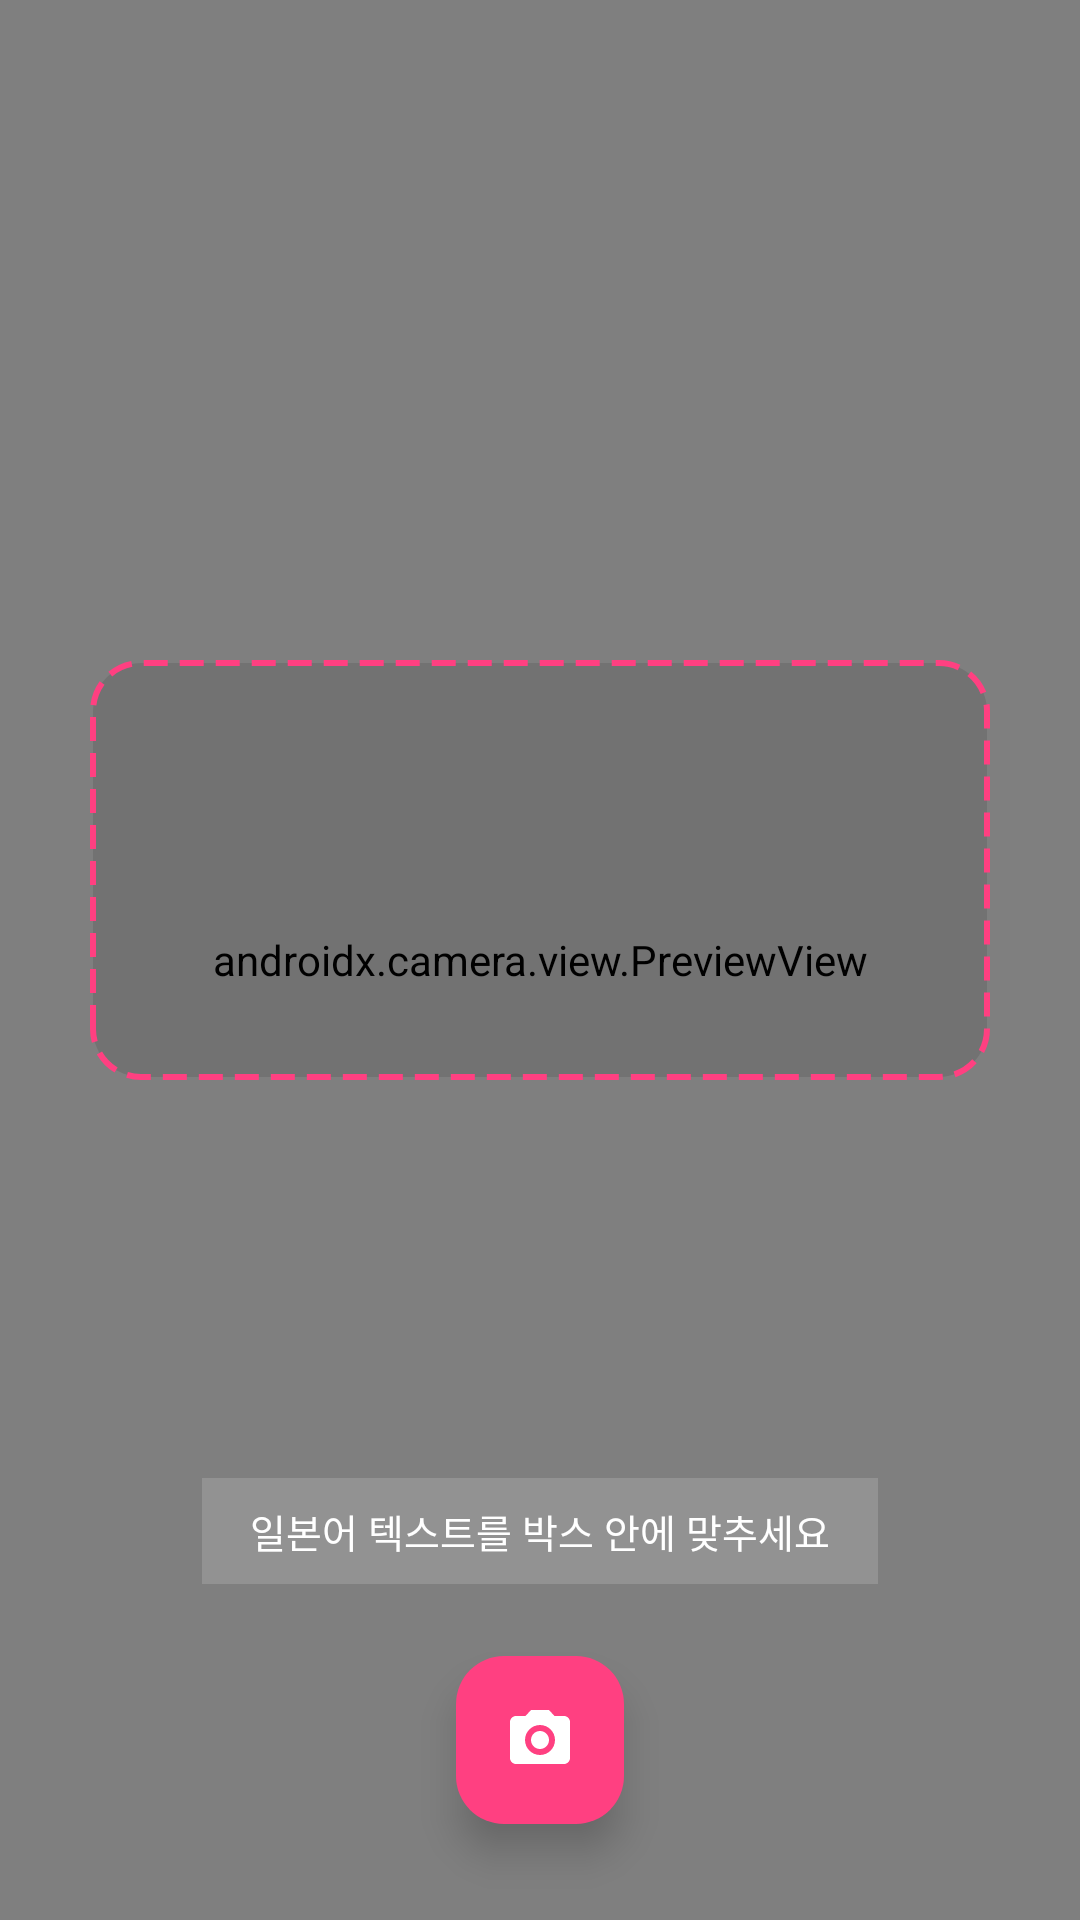

Layout XML and referenced resources for this Android screen:
<!-- AndroidManifest.xml: application theme Theme.AndTranslate -->
<!-- res/layout/fragment_lens.xml -->
<?xml version="1.0" encoding="utf-8"?>
<androidx.constraintlayout.widget.ConstraintLayout xmlns:android="http://schemas.android.com/apk/res/android"
    xmlns:app="http://schemas.android.com/apk/res-auto"
    android:layout_width="match_parent"
    android:layout_height="match_parent"
    android:background="#000000">

    
    <androidx.camera.view.PreviewView
        android:id="@+id/preview_view"
        android:layout_width="match_parent"
        android:layout_height="match_parent" />

    
    <View
        android:layout_width="300dp"
        android:layout_height="140dp"
        android:background="@drawable/bg_scanner_reticle"
        android:layout_marginBottom="60dp"
        app:layout_constraintTop_toTopOf="parent"
        app:layout_constraintBottom_toBottomOf="parent"
        app:layout_constraintStart_toStartOf="parent"
        app:layout_constraintEnd_toEndOf="parent" />

    <TextView
        android:layout_width="wrap_content"
        android:layout_height="wrap_content"
        android:text="@string/lens_guide_text"
        android:textColor="@color/white"
        android:background="@color/glass_surface_bg"
        android:paddingHorizontal="16dp"
        android:paddingVertical="8dp"
        android:textSize="13sp"
        android:layout_marginBottom="24dp"
        app:layout_constraintBottom_toTopOf="@+id/btn_capture_ocr"
        app:layout_constraintStart_toStartOf="parent"
        app:layout_constraintEnd_toEndOf="parent" />

    <com.google.android.material.floatingactionbutton.FloatingActionButton
        android:id="@+id/btn_capture_ocr"
        android:layout_width="wrap_content"
        android:layout_height="wrap_content"
        android:contentDescription="Capture OCR"
        android:src="@drawable/ic_nav_lens"
        app:tint="@color/white"
        app:backgroundTint="@color/md_theme_dark_secondary"
        android:layout_marginBottom="32dp"
        app:elevation="8dp"
        app:layout_constraintBottom_toBottomOf="parent"
        app:layout_constraintStart_toStartOf="parent"
        app:layout_constraintEnd_toEndOf="parent" />

</androidx.constraintlayout.widget.ConstraintLayout>
<!-- resources referenced by this layout -->
<resources>
  <color name="glass_surface_bg">#26FFFFFF</color>
  <color name="md_theme_dark_secondary">#FF4081</color>
  <color name="white">#FFFFFF</color>
  <!-- drawable bg_scanner_reticle (drawable) -->
  <?xml version="1.0" encoding="utf-8"?>
  <shape xmlns:android="http://schemas.android.com/apk/res/android"
      android:shape="rectangle">
      <corners android:radius="16dp" />
      <stroke
          android:width="2dp"
          android:color="#FF4081"
          android:dashWidth="8dp"
          android:dashGap="4dp" />
      <solid android:color="#1A000000" />
  </shape>
  <!-- drawable ic_nav_lens (drawable) -->
  <vector xmlns:android="http://schemas.android.com/apk/res/android"
      android:width="24dp"
      android:height="24dp"
      android:viewportWidth="24"
      android:viewportHeight="24">
      <path
          android:fillColor="#FFFFFFFF"
          android:pathData="M9,2L7.17,4H4c-1.1,0 -2,0.9 -2,2v12c0,1.1 0.9,2 2,2h16c1.1,0 2,-0.9 2,-2V6c0,-1.1 -0.9,-2 -2,-2h-3.17L15,2H9zM12,17c-2.76,0 -5,-2.24 -5,-5s2.24,-5 5,-5 5,2.24 5,5 -2.24,5 -5,5zM12,9c-1.65,0 -3,1.35 -3,3s1.35,3 3,3 3,-1.35 3,-3 -1.35,-3 -3,-3z"/>
  </vector>
  <string name="lens_guide_text">일본어 텍스트를 박스 안에 맞추세요</string>
  <style name="Theme.AndTranslate" parent="Theme.Material3.DayNight.NoActionBar">
          
          <item name="colorPrimary">@color/md_theme_dark_primary</item>
          <item name="colorOnPrimary">@color/md_theme_dark_onPrimary</item>
          <item name="colorPrimaryContainer">@color/md_theme_dark_primaryContainer</item>
          <item name="colorOnPrimaryContainer">@color/md_theme_dark_onPrimaryContainer</item>
          
          <item name="colorSecondary">@color/md_theme_dark_secondary</item>
          <item name="colorOnSecondary">@color/md_theme_dark_onSecondary</item>
          <item name="colorSecondaryContainer">@color/md_theme_dark_secondaryContainer</item>
          <item name="colorOnSecondaryContainer">@color/md_theme_dark_onSecondaryContainer</item>
          
          <item name="android:colorBackground">@color/md_theme_dark_background</item>
          <item name="colorOnBackground">@color/md_theme_dark_onBackground</item>
          <item name="colorSurface">@color/md_theme_dark_surface</item>
          <item name="colorOnSurface">@color/md_theme_dark_onSurface</item>
          <item name="colorSurfaceVariant">@color/md_theme_dark_surfaceVariant</item>
          <item name="colorOnSurfaceVariant">@color/md_theme_dark_onSurfaceVariant</item>
          <item name="colorOutline">@color/md_theme_dark_outline</item>
  
          
          <item name="android:statusBarColor">@color/md_theme_dark_background</item>
          <item name="android:navigationBarColor">@color/md_theme_dark_surface</item>
          <item name="android:windowLightStatusBar">false</item>
      </style>
  <color name="md_theme_dark_primary">#00E5FF</color>
  <color name="md_theme_dark_onPrimary">#00363D</color>
  <color name="md_theme_dark_primaryContainer">#004F58</color>
  <color name="md_theme_dark_onPrimaryContainer">#80F5FF</color>
  <color name="md_theme_dark_onSecondary">#5C0024</color>
  <color name="md_theme_dark_secondaryContainer">#7E0035</color>
  <color name="md_theme_dark_onSecondaryContainer">#FFD9E2</color>
  <color name="md_theme_dark_background">#121212</color>
  <color name="md_theme_dark_onBackground">#E6E1E5</color>
  <color name="md_theme_dark_surface">#1E1E1E</color>
  <color name="md_theme_dark_onSurface">#E6E1E5</color>
  <color name="md_theme_dark_surfaceVariant">#2C2C2C</color>
  <color name="md_theme_dark_onSurfaceVariant">#CAC4D0</color>
  <color name="md_theme_dark_outline">#8A8A8E</color>
</resources>
